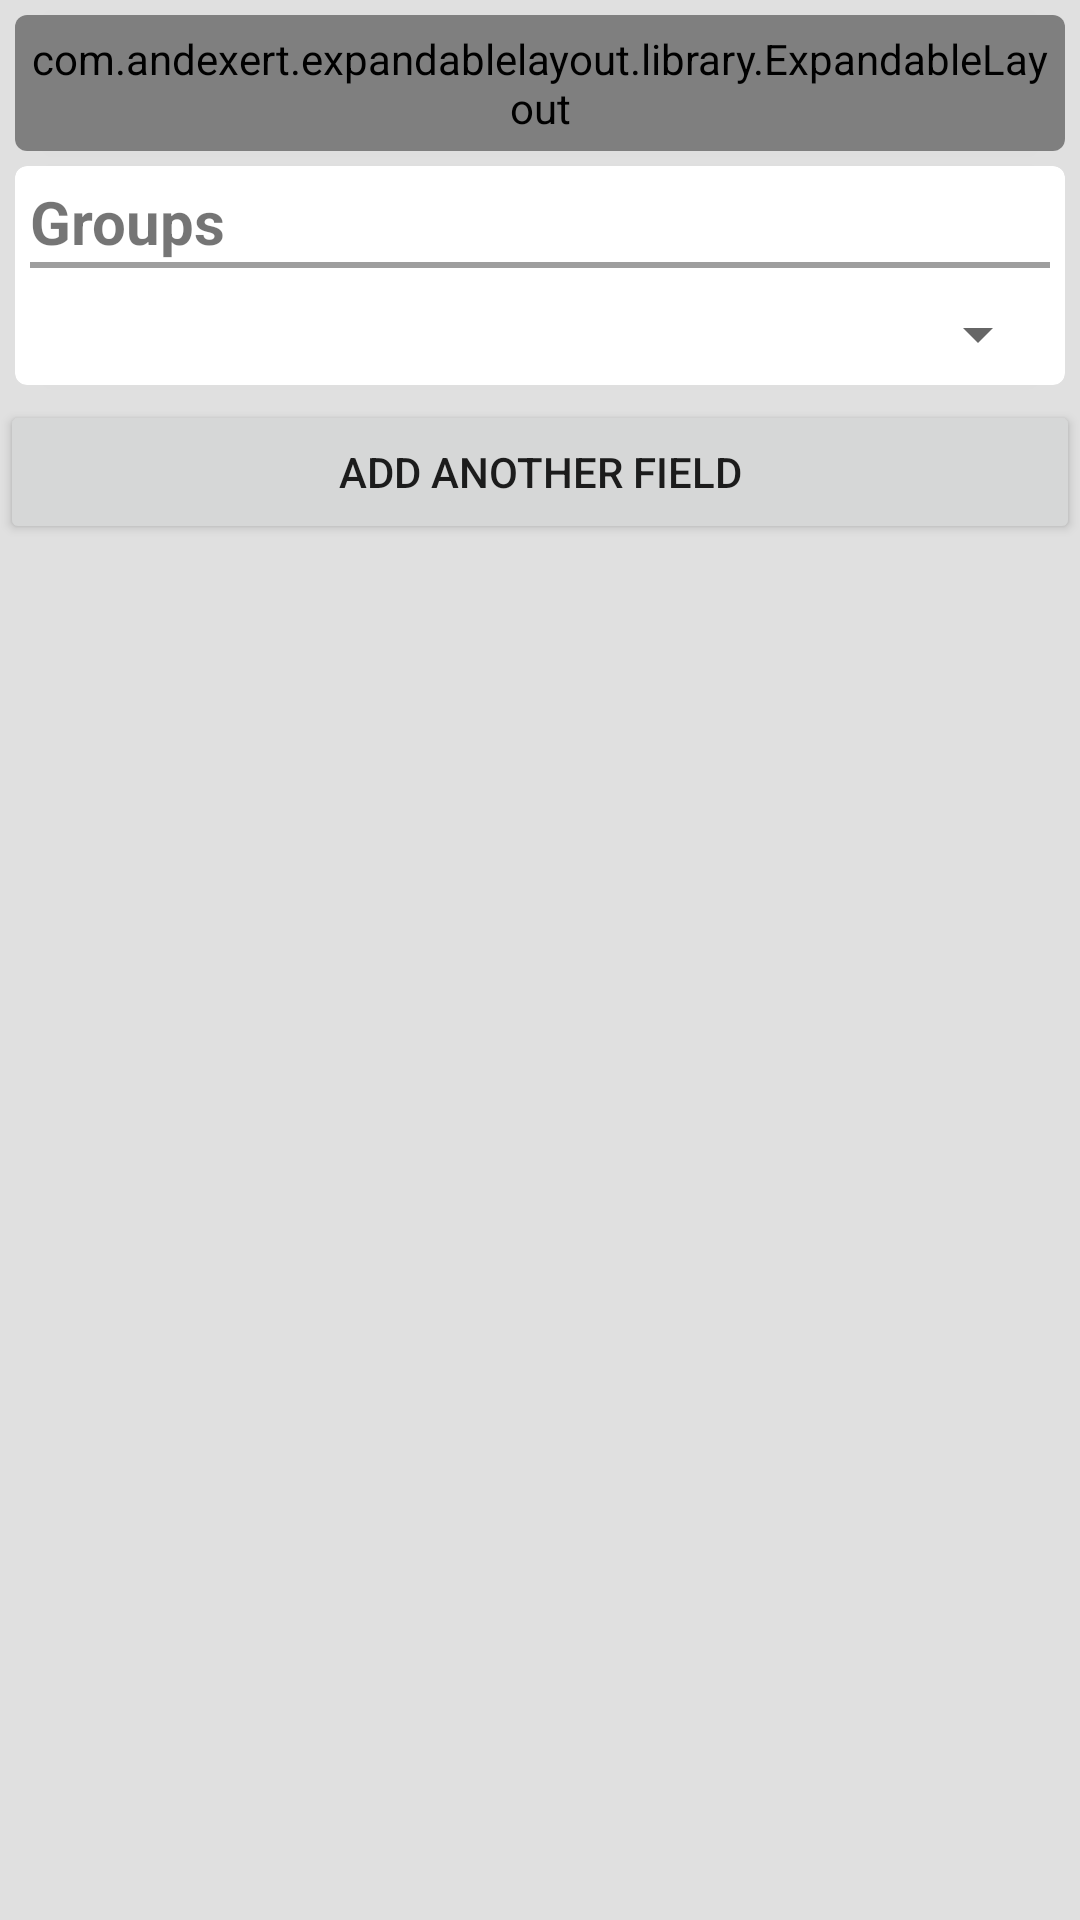

Write the Android layout XML for this screen, with the resource values it uses.
<!-- AndroidManifest.xml: application theme MainTheme -->
<!-- res/layout/add_contact_activity.xml -->
<RelativeLayout xmlns:android="http://schemas.android.com/apk/res/android"
    xmlns:tools="http://schemas.android.com/tools"
    android:layout_width="fill_parent"
    android:layout_height="fill_parent"
    tools:context="br.com.danielsan.dscontacts.activities.AddContactActivity"
    tools:ignore="MergeRootFrame"
    android:background="#FFE0E0E0">

    
    

    <ScrollView
        android:id="@+id/scrollView"
        android:layout_width="fill_parent"
        android:layout_height="fill_parent" >

        <LinearLayout
            android:orientation="vertical"
            android:layout_height="wrap_content"
            android:layout_width="fill_parent" >

            <android.support.v7.widget.CardView
                xmlns:card_view="http://schemas.android.com/apk/res-auto"
                android:layout_gravity="center"
                android:layout_width="fill_parent"
                android:layout_height="wrap_content"
                android:layout_marginTop="5dp"
                android:layout_marginLeft="5dp"
                android:layout_marginRight="5dp"
                card_view:cardCornerRadius="4dp" >

                <com.andexert.expandablelayout.library.ExpandableLayout
                    android:id="@+id/expandableLayout"
                    xmlns:expandable="http://schemas.android.com/apk/res-auto"
                    android:padding="5dp"
                    android:layout_width="fill_parent"
                    android:layout_height="fill_parent"
                    expandable:headerLayout="@layout/header_layout_name"
                    expandable:contentLayout="@layout/content_layout_name" />

            </android.support.v7.widget.CardView>

            <LinearLayout
                android:id="@+id/m_lnr_lyt_sections"
                android:orientation="vertical"
                android:layout_height="wrap_content"
                android:layout_width="fill_parent" />

            <android.support.v7.widget.CardView
                xmlns:card_view="http://schemas.android.com/apk/res-auto"
                android:layout_gravity="center"
                android:layout_margin="5dp"
                android:layout_width="fill_parent"
                android:layout_height="wrap_content"
                card_view:cardCornerRadius="4dp" >

                <LinearLayout
                    android:orientation="vertical"
                    android:layout_width="fill_parent"
                    android:layout_height="fill_parent"
                    android:padding="5dp" >

                    <TextView
                        android:text="Groups"
                        android:textSize="20sp"
                        android:id="@+id/m_txt_vw_title"
                        android:layout_width="fill_parent"
                        android:layout_height="wrap_content"
                        android:layout_gravity="center_horizontal"
                        android:textStyle="bold" />

                    <FrameLayout
                        android:layout_width="fill_parent"
                        android:layout_height="2dp"
                        android:background="#FF9E9E9E" />

                    <Spinner
                        android:id="@+id/m_spnr_group"
                        android:layout_width="fill_parent"
                        android:layout_height="wrap_content"
                        android:layout_marginTop="10dp" />
                </LinearLayout>

            </android.support.v7.widget.CardView>

            <Button
                android:id="@+id/m_btn_add_field"
                android:text="Add another field"
                android:layout_width="fill_parent"
                android:layout_height="wrap_content" />

        </LinearLayout>

    </ScrollView>

</RelativeLayout>
<!-- res/layout/custom_action_bar.xml (included above) -->
<?xml version="1.0" encoding="utf-8"?>
<android.support.v7.widget.Toolbar xmlns:android="http://schemas.android.com/apk/res/android"
    xmlns:app="http://schemas.android.com/apk/res-auto"
    android:id="@+id/m_action_bar"
    android:layout_width="match_parent"
    android:layout_height="wrap_content"
    app:contentInsetEnd="0dp"
    app:contentInsetStart="0dp" >
</android.support.v7.widget.Toolbar>
<!-- res/layout/header_layout_name.xml (included above) -->
<?xml version="1.0" encoding="utf-8"?>
<LinearLayout xmlns:android="http://schemas.android.com/apk/res/android"
    android:orientation="horizontal"
    android:layout_width="match_parent"
    android:layout_height="match_parent">

    <ImageButton
        android:id="@+id/m_img_btn_photo"
        android:layout_width="64dp"
        android:layout_height="64dp"
        android:scaleType="fitCenter"
        android:src="@drawable/ic_tag_faces_black" />

    <EditText
        android:layout_width="0dp"
        android:layout_height="wrap_content"
        android:inputType="textPersonName"
        android:hint="@string/name"
        android:ems="10"
        android:id="@+id/m_edt_txt_name"
        android:layout_weight="1"
        android:layout_gravity="center_vertical" />

    <ImageView
        android:id="@+id/m_img_vw_expand_name"
        android:layout_width="36dp"
        android:layout_height="36dp"
        android:scaleType="fitCenter"
        android:src="@drawable/ic_expand_more_grey600"
        android:layout_gravity="center_vertical" />

</LinearLayout>
<!-- res/layout/content_layout_name.xml (included above) -->
<?xml version="1.0" encoding="utf-8"?>
<LinearLayout xmlns:android="http://schemas.android.com/apk/res/android"
    android:orientation="vertical"
    android:layout_width="match_parent"
    android:layout_height="match_parent">

    <EditText
        android:layout_width="fill_parent"
        android:layout_height="wrap_content"
        android:inputType="textPersonName"
        android:hint="@string/name_prefix"
        android:ems="10"
        android:id="@+id/m_edt_txt_name_prefix"
        android:layout_weight="1" />

    <EditText
        android:layout_width="fill_parent"
        android:layout_height="wrap_content"
        android:inputType="textPersonName"
        android:hint="@string/name"
        android:ems="10"
        android:id="@+id/m_edt_txt_content_name"
        android:layout_weight="1" />

    <EditText
        android:layout_width="fill_parent"
        android:layout_height="wrap_content"
        android:inputType="textPersonName"
        android:hint="@string/middlename"
        android:ems="10"
        android:id="@+id/m_edt_txt_middlename"
        android:layout_weight="1" />

    <EditText
        android:layout_width="fill_parent"
        android:layout_height="wrap_content"
        android:inputType="textPersonName"
        android:hint="@string/lastname"
        android:ems="10"
        android:id="@+id/m_edt_txt_lastname"
        android:layout_weight="1" />

    <EditText
        android:layout_width="fill_parent"
        android:layout_height="wrap_content"
        android:inputType="textPersonName"
        android:hint="@string/name_sufix"
        android:ems="10"
        android:id="@+id/m_edt_txt_name_suffix"
        android:layout_weight="1" />
</LinearLayout>
<!-- resources referenced by this layout -->
<resources>
  <string name="name">Name</string>
  <style name="MainTheme" parent="MainThemeBase" />
  <style name="MainThemeBase" parent="ThemeBase.DarkActionBar">
          <item name="android:windowContentOverlay">@null</item>
          <item name="android:windowBackground">@color/window_background</item>
      </style>
  <style name="ThemeBase.DarkActionBar" parent="Theme.AppCompat.Light.DarkActionBar">
          
          
          
          
          
          <item name="android:windowBackground">@color/window_background</item>
      </style>
  <color name="window_background">#FFF5F5F5</color>
</resources>
